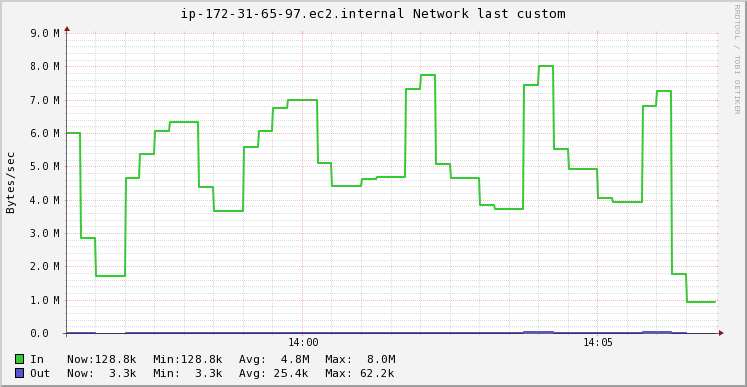

Source data for this figure (header and first rows):
Timestamp, In, Out
2020-11-19T13:56:15+00:00, 6030824, 27242
2020-11-19T13:56:30+00:00, 2875816, 16693
2020-11-19T13:56:45+00:00, 1728540, 12857
2020-11-19T13:57:00+00:00, 1728540, 12857
2020-11-19T13:57:15+00:00, 4668786, 22919
2020-11-19T13:57:30+00:00, 5403848, 25434
2020-11-19T13:57:45+00:00, 6104826, 31659
2020-11-19T13:58:00+00:00, 6359727, 33923
2020-11-19T13:58:15+00:00, 6359727, 33923
2020-11-19T13:58:30+00:00, 4403466, 22482
2020-11-19T13:58:45+00:00, 3692098, 18322
2020-11-19T13:59:00+00:00, 3692098, 18322
2020-11-19T13:59:15+00:00, 5605502, 22873
2020-11-19T13:59:30+00:00, 6083853, 24011
2020-11-19T13:59:45+00:00, 6777763, 31352
2020-11-19T14:00:00+00:00, 7030094, 34021
2020-11-19T14:00:15+00:00, 7030094, 34021
2020-11-19T14:00:30+00:00, 5128466, 25067
2020-11-19T14:00:45+00:00, 4436965, 21810
2020-11-19T14:01:00+00:00, 4436965, 21810
2020-11-19T14:01:15+00:00, 4651542, 17944
2020-11-19T14:01:30+00:00, 4705186, 16977
2020-11-19T14:01:45+00:00, 4705186, 16977
2020-11-19T14:02:00+00:00, 7357846, 40438
2020-11-19T14:02:15+00:00, 7765948, 44047
2020-11-19T14:02:30+00:00, 5099647, 26267
2020-11-19T14:02:45+00:00, 4689447, 23532
2020-11-19T14:03:00+00:00, 4689447, 23532
2020-11-19T14:03:15+00:00, 3882147, 20335
2020-11-19T14:03:30+00:00, 3757947, 19843
2020-11-19T14:03:45+00:00, 3757947, 19843
2020-11-19T14:04:00+00:00, 7472254, 51472
2020-11-19T14:04:15+00:00, 8043686, 56338
2020-11-19T14:04:30+00:00, 5563548, 27286
2020-11-19T14:04:45+00:00, 4943514, 20023
2020-11-19T14:05:00+00:00, 4943514, 20023
2020-11-19T14:05:15+00:00, 4088369, 17414
2020-11-19T14:05:30+00:00, 3956808, 17013
2020-11-19T14:05:45+00:00, 3956808, 17013
2020-11-19T14:06:00+00:00, 6850189, 56215
2020-11-19T14:06:15+00:00, 7295324, 62247
2020-11-19T14:06:30+00:00, 1806365, 16206
2020-11-19T14:06:45+00:00, 961909, 9123
2020-11-19T14:07:00+00:00, 961909, 9123
2020-11-19T14:07:15+00:00, 128814, 3259
